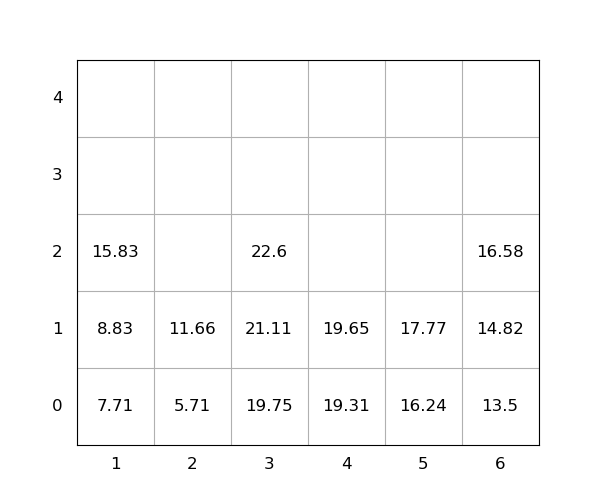

Data behind this chart, as committed beside it:
idx, loc_x, loc_y, loc_z, weight, seq, emerg, reloc, size(ft)
1, 4, 0, 0, 19.31, 1, 0, 0, 20
2, 6, 0, 0, 13.5, 2, 0, 0, 20
3, 4, 0, 1, 19.65, 3, 0, 0, 20
4, 5, 0, 0, 16.24, 4, 0, 0, 20
5, 6, 0, 1, 14.82, 5, 0, 0, 20
6, 1, 0, 0, 7.71, 6, 0, 0, 20
7, 1, 0, 1, 8.83, 7, 0, 0, 20
8, 6, 0, 2, 16.58, 8, 0, 0, 20
9, 5, 0, 1, 17.77, 9, 0, 0, 20
10, 2, 0, 0, 5.71, 10, 0, 0, 20
11, 1, 0, 2, 15.83, 11, 0, 0, 20
12, 3, 0, 0, 19.75, 12, 0, 0, 20
13, 2, 0, 1, 11.66, 13, 0, 0, 20
14, 3, 0, 1, 21.11, 14, 0, 0, 20
15, 3, 0, 2, 22.6, 15, 0, 0, 20
